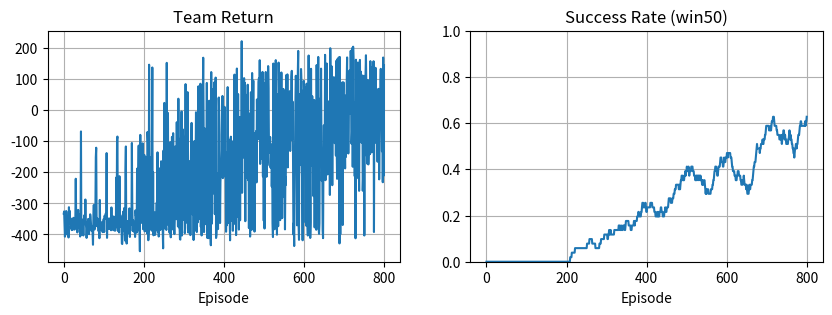
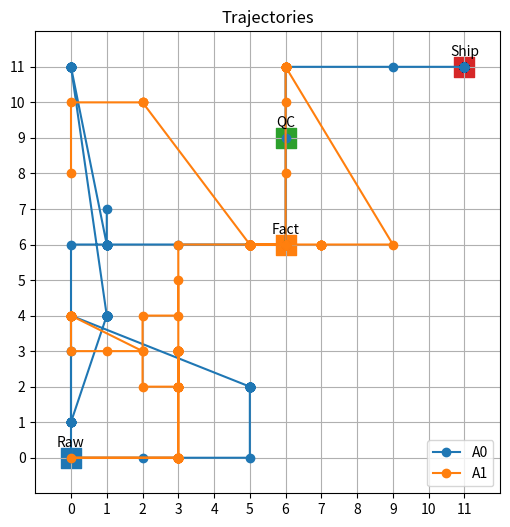

Here is the Python script that generated these plots, in order:
# Supply‑Chain Team Play Environment  (rev‑B with shaping & smaller state)
# ================================================================
# Changes from rev‑A  (2025‑05‑31)
#   • Reward shaping via Ng‑Russell potential Φ(s)
#   • Deliver reward +100, process/QC +10  (stand out vs. −1 step cost)
#   • Hack probability lowered to 0.10 during training (raise for eval)
#   • trust_score capped at {0,1,2} to bound state space
#   • speed_mult removed from Q‑key (still simulated, but ignored for lookup)
#   • ε‑decay slowed to 0.999
#   • Extra diagnostics helpers (success‑rate, steps‑per‑delivery)
#
# Copy the whole cell into Colab; run the demo block at the bottom. (recommended)

import random
import numpy as np
import matplotlib.pyplot as plt
from collections import defaultdict


# ------------------------------------------------------------
# 1.  Environment with reward‑shaping
# ------------------------------------------------------------
class SupplyChainTeamEnv:
    """Multi‑agent 4‑stage supply chain with light cyber attacks + shaping."""
    def __init__(self, grid_size: int = 12, n_agents: int = 2,
                 hack_p: float = 0.10, max_steps: int = 250,
                 shaping_gamma: float = 0.97):
        self.grid_size = grid_size
        self.n_agents = n_agents
        self.hack_p = hack_p
        self.max_steps = max_steps
        self.shaping_gamma = shaping_gamma  # should match learner γ

        # Station coordinates
        self.raw = (0, 0)
        self.factory = (grid_size // 2, grid_size // 2)
        self.qc = (grid_size // 2, grid_size - 3)
        self.warehouse = (grid_size - 1, grid_size - 1)

        self.reset()

    # ---------------- util ----------------
    def _clip(self, v):
        return max(0, min(v, self.grid_size - 1))

    def _target_station(self, item_state):
        return [self.raw, self.factory, self.qc, self.warehouse][item_state]

    def _phi(self, i):
        """Potential Φ(s) = –Manhattan distance to next required station."""
        x, y = self.positions[i]
        tx, ty = self._target_station(self.item_states[i])
        return -(abs(x - tx) + abs(y - ty))

    def _state_tuple(self, i):
        x, y = self.positions[i]
        capped_trust = min(self.trust_scores[i], 2)  # 0,1,2+
        return (x, y, self.item_states[i], capped_trust)

    # ---------------- API ---------------
    def reset(self):
        self.positions, self.item_states = [], []
        self.speed_mults, self.done_flags, self.trust_scores = [], [], []
        for _ in range(self.n_agents):
            self.positions.append([random.randint(0, self.grid_size - 1),
                                   random.randint(0, self.grid_size - 1)])
            self.item_states.append(0)
            self.speed_mults.append(1)
            self.done_flags.append(False)
            self.trust_scores.append(0)
        self.t = 0
        return [self._state_tuple(i) for i in range(self.n_agents)]

    def step(self, actions):
        self.t += 1
        local_r, phi_old = [0.0]*self.n_agents, []
        for i in range(self.n_agents):
            phi_old.append(self._phi(i))

        # -------- movement + interaction --------
        for i in range(self.n_agents):
            if self.done_flags[i]:
                continue
            dx = dy = 0
            if actions[i] == 0:   dy = 1
            elif actions[i] == 1: dy = -1
            elif actions[i] == 2: dx = -1
            elif actions[i] == 3: dx = 1
            step = self.speed_mults[i]
            self.positions[i][0] = self._clip(self.positions[i][0] + dx*step)
            self.positions[i][1] = self._clip(self.positions[i][1] + dy*step)
            local_r[i] -= 1  # time cost

            x, y = self.positions[i]
            if self.item_states[i] == 0 and (x, y) == self.raw:
                self.item_states[i] = 1; local_r[i] += 5
            elif self.item_states[i] == 1 and (x, y) == self.factory:
                self.item_states[i] = 2; local_r[i] += 10
            elif self.item_states[i] == 2 and (x, y) == self.qc:
                self.item_states[i] = 3; local_r[i] += 10
            elif self.item_states[i] == 3 and (x, y) == self.warehouse:
                local_r[i] += 100; self.done_flags[i] = True

            # ----- cyber attack -----
            if (not self.done_flags[i]) and random.random() < self.hack_p:
                atk = random.choice(["speed_glitch","teleport","item_damage","obs_noise"])
                if atk == "speed_glitch":
                    self.speed_mults[i] = random.choice([0,2,3])
                elif atk == "teleport":
                    self.positions[i] = [random.randint(0, self.grid_size - 1),
                                          random.randint(0, self.grid_size - 1)]
                elif atk == "item_damage" and self.item_states[i] >= 1:
                    self.item_states[i] = max(1, self.item_states[i]-1)
                # obs_noise handled at agent side; ignored here
                detected = random.random() < 0.5
                if detected:
                    self.trust_scores[i] = min(self.trust_scores[i]+1, 2)
                    local_r[i] += 1
                else:
                    local_r[i] -= 2

        # -------- reward shaping --------
        for i in range(self.n_agents):
            phi_new = self._phi(i)
            shaping = self.shaping_gamma * phi_new - phi_old[i]
            local_r[i] += shaping

        global_r = sum(local_r)
        done = all(self.done_flags) or self.t >= self.max_steps
        return [self._state_tuple(i) for i in range(self.n_agents)], global_r, done


# ------------------------------------------------------------
# 2.  Q‑Learning (smaller Q‑key)
# ------------------------------------------------------------
class QLearningAgent:
    def __init__(self, acts, lr=0.1, gamma=0.97,
                 eps=1.0, eps_decay=0.999, eps_min=0.02):
        self.acts = acts; self.lr = lr; self.gamma = gamma
        self.eps = eps; self.eps_decay = eps_decay; self.eps_min = eps_min
        self.Q = defaultdict(lambda: np.zeros(len(acts)))

    def _k(self, s):
        # s = (x,y,item_state,trust)  → keep as‑is (no speed)
        return s

    def choose(self, s):
        k = self._k(s)
        if random.random() < self.eps:
            return random.choice(self.acts)
        return int(np.argmax(self.Q[k]))

    def learn(self, s, a, r, s2):
        k, k2 = self._k(s), self._k(s2)
        td = r + self.gamma * np.max(self.Q[k2]) - self.Q[k][a]
        self.Q[k][a] += self.lr * td

    def decay(self):
        self.eps = max(self.eps_min, self.eps * self.eps_decay)


# ------------------------------------------------------------
# 3.  Training loop & diagnostics
# ------------------------------------------------------------

def train(env_cfg={}, episodes=1000, n_agents=2):
    env = SupplyChainTeamEnv(n_agents=n_agents, **env_cfg)
    agents = [QLearningAgent([0,1,2,3,4]) for _ in range(n_agents)]
    returns, successes = [], []
    for ep in range(episodes):
        s = env.reset(); ep_r = 0; delivered = 0
        while True:
            a = [ag.choose(s[i]) for i, ag in enumerate(agents)]
            s2, G, done = env.step(a)
            for i, ag in enumerate(agents):
                ag.learn(s[i], a[i], G, s2[i])
            s = s2; ep_r += G
            if done:
                delivered = sum(env.done_flags)
                break
        for ag in agents: ag.decay()
        returns.append(ep_r)
        successes.append(delivered == n_agents)
        if ep % 100 == 0:
            print(f"Ep {ep}  Return {ep_r:6.1f}  succ {successes[-1]}  eps {agents[0].eps:.3f}")
    return env, agents, returns, successes


# ------------------------------------------------------------
# 4.  Plot helpers
# ------------------------------------------------------------

def plot_training(returns, successes):
    fig, ax = plt.subplots(1,2, figsize=(10,3))
    ax[0].plot(returns); ax[0].set_title("Team Return")
    ax[0].set_xlabel("Episode"); ax[0].grid(True)
    # success rate sliding window
    win = 50; sr = [np.mean(successes[max(0,i-win):i+1]) for i in range(len(successes))]
    ax[1].plot(sr); ax[1].set_title("Success Rate (win50)")
    ax[1].set_xlabel("Episode"); ax[1].set_ylim(0,1); ax[1].grid(True)
    plt.show()


def test_run(env, agents, steps=250):
    s = env.reset(); traj = [[] for _ in range(env.n_agents)]; rewards=[]
    for _ in range(steps):
        acts = [np.argmax(agents[i].Q[agents[i]._k(s[i])]) for i in range(env.n_agents)]
        s2, G, done = env.step(acts)
        rewards.append(G)
        for i in range(env.n_agents):
            traj[i].append(s[i][:2])
        s = s2
        if done: break
    return traj, rewards


def plot_traj(traj, env):
    g = env.grid_size; fig, ax = plt.subplots(figsize=(6,6))
    ax.set_xlim(-1,g); ax.set_ylim(-1,g); ax.set_xticks(range(g)); ax.set_yticks(range(g)); ax.grid()
    stations = {env.raw:"Raw", env.factory:"Fact", env.qc:"QC", env.warehouse:"Ship"}
    for (x,y),lab in stations.items():
        ax.scatter(x,y,marker='s',s=200); ax.text(x,y+0.3,lab,ha='center')
    colors=["tab:blue","tab:orange","tab:green","tab:red"]
    for i,tr in enumerate(traj):
        xs,ys=zip(*tr); ax.plot(xs,ys,marker='o',color=colors[i%len(colors)],label=f"A{i}")
    ax.legend(); ax.set_title("Trajectories"); plt.show()


# ------------------------------------------------------------
# 5.  Demo (training + test)
# ------------------------------------------------------------
if __name__ == "__main__":
    env, agents, R, S = train(env_cfg=dict(hack_p=0.10), episodes=800)
    plot_training(R,S)
    traj, rew = test_run(env, agents)
    print("Test episode rewards:", rew)
    plot_traj(traj, env)
